Run: headless pygame with SDL's dummy video driver; simulated clock (each Clock.tick advances the game by its frame time, no real sleeping); random seed 0; keys injected as events and as key.get_pressed() state; no mouse input.
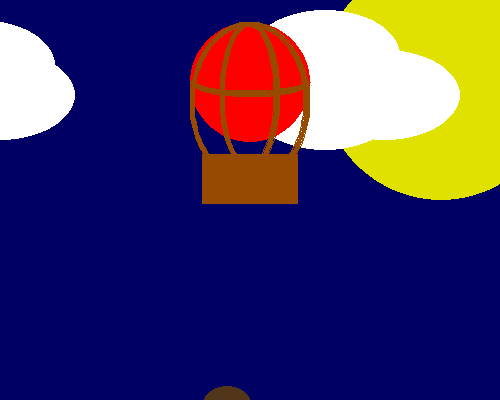
Frame 1 of 4 · flips 1–60 · no input
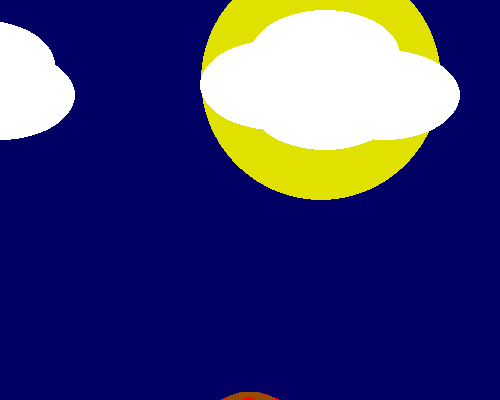
Frame 2 of 4 · flips 61–180 · tapped SPACE, RETURN · held RIGHT (→), D
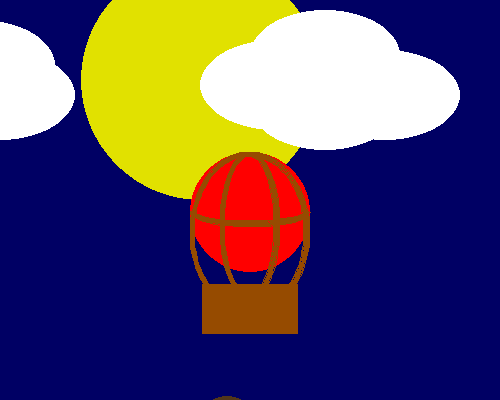
Frame 3 of 4 · flips 181–300 · held DOWN (↓), S
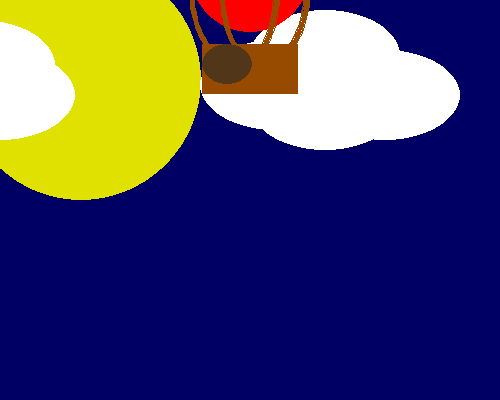
Frame 4 of 4 · flips 301–420 · held LEFT (←), A, UP (↑), W

The pygame program that drew these frames:

import pygame
from math import pi

RED = (255, 0, 0)
WHITE = (255, 255, 255)
YELLOW = (225, 225, 0)
BROWN = (150, 75, 0)
DARK_BROWN = (81, 54, 26)
STRONG_BLUE = (0, 0, 100)
SIZE = (500, 400)
BALOON_SIZE = 60
CLOUD_SIZE = (150, 90)
SUN_SIZE = 100
K = 0.8
BASKET_COORDINATES = (int(SIZE[0]/2) - K * BALOON_SIZE, int(SIZE[1] / 2) + 1.5 * K * BALOON_SIZE)
BASKET_SIZE = (BALOON_SIZE * 2 * K, 50)

pygame.init()
dis = pygame.display.set_mode(SIZE)

pygame.display.update()

aux_left = 0
aux_up = 0
aux_down = 0
to_go = 0
while True:
    to_go -= 1
    for i in pygame.event.get():
        if i.type == pygame.QUIT:
            exit()
    aux_left += 1
    aux_up += 2
    dis.fill(STRONG_BLUE)
    pygame.draw.circle(dis, YELLOW, (SIZE[0] - aux_left, int(SUN_SIZE * 0.8)), BALOON_SIZE * 2)
    pygame.draw.ellipse(dis, WHITE, ((200, 40), CLOUD_SIZE))
    pygame.draw.ellipse(dis, WHITE, ((SIZE[0] - 190, 50), CLOUD_SIZE))
    pygame.draw.ellipse(dis, WHITE, ((int(SIZE[0] / 2), 10), CLOUD_SIZE))
    pygame.draw.ellipse(dis, WHITE, ((int(SIZE[0] / 2), 60), CLOUD_SIZE))
    pygame.draw.ellipse(dis, WHITE, ((-int(CLOUD_SIZE[0] / 2), 50), CLOUD_SIZE))
    pygame.draw.ellipse(dis, WHITE, ((-int(CLOUD_SIZE[0] / 2) - 20, 20), CLOUD_SIZE))

    pygame.draw.circle(dis, RED, (int(SIZE[0] / 2), int(SIZE[1] / 2) - aux_up), BALOON_SIZE)
    pygame.draw.rect(dis, BROWN, ((BASKET_COORDINATES[0], BASKET_COORDINATES[1] - aux_up), BASKET_SIZE))

    pygame.draw.arc(dis, BROWN, (int(SIZE[0] / 2 - BALOON_SIZE), int(SIZE[1] / 2 - 15 - aux_up),
                                 2 * BALOON_SIZE, 30), pi, 2 * pi, 5)
    pygame.draw.arc(dis, BROWN, (int(SIZE[0] / 2 - BALOON_SIZE), int(SIZE[1] / 2 - BALOON_SIZE) - aux_up,
                                 2 * BALOON_SIZE, BASKET_COORDINATES[1] + BALOON_SIZE + int(BASKET_SIZE[1] * 0.6)
                                 - int(SIZE[1] / 2)), pi / 2, 3 * pi / 2, 5)
    pygame.draw.arc(dis, BROWN, (int(SIZE[0] / 2 - BALOON_SIZE), int(SIZE[1] / 2 - BALOON_SIZE) - aux_up,
                                 2 * BALOON_SIZE, BASKET_COORDINATES[1] + BALOON_SIZE + int(BASKET_SIZE[1] * 0.6)
                                 - int(SIZE[1] / 2)), 3 * pi / 2, 5 * pi / 2, 5)
    pygame.draw.arc(dis, BROWN, (int(SIZE[0] / 2 - BALOON_SIZE / 2), int(SIZE[1] / 2 - BALOON_SIZE) - aux_up,
                                 BALOON_SIZE, BASKET_COORDINATES[1] + BALOON_SIZE + int(BASKET_SIZE[1] / 3)
                                 - int(SIZE[1] / 2)), pi / 2, 3 * pi / 2, 5)
    pygame.draw.arc(dis, BROWN, (int(SIZE[0] / 2 - BALOON_SIZE / 2), int(SIZE[1] / 2 - BALOON_SIZE) - aux_up,
                                 BALOON_SIZE, BASKET_COORDINATES[1] + BALOON_SIZE + int(BASKET_SIZE[1] / 3)
                                 - int(SIZE[1] / 2)), 3 * pi / 2, 5 * pi / 2, 5)

    pygame.draw.ellipse(dis, DARK_BROWN, ((BASKET_COORDINATES[0], BASKET_COORDINATES[1] - aux_up + aux_down),
                                          (50, 40)))
    pygame.time.Clock().tick(60)
    pygame.display.update()
    if SIZE[0] - aux_left + BALOON_SIZE*2 <= 0:
        aux_left = -int(BALOON_SIZE*1.8)
    if SIZE[1] - aux_up - BASKET_SIZE[1] <= 0:
        aux_up = -int(SIZE[1] / 2) - BALOON_SIZE
    if to_go <= 0:
        aux_down += 4
    if BASKET_COORDINATES[1] - aux_up + aux_down >= SIZE[1]:
        to_go = 30
        aux_down = 0
